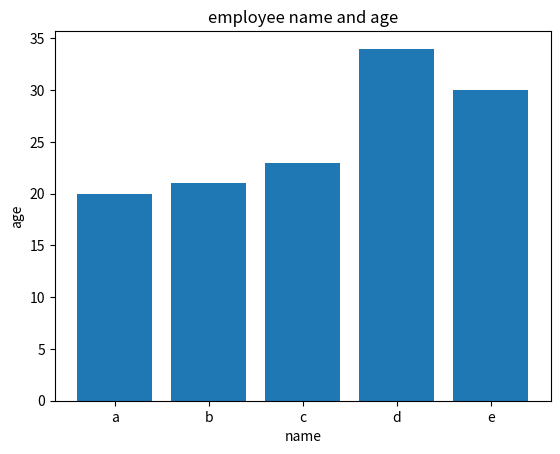

Write the Python code that produced this figure.
# thierd party module
# third party module is installable
# pip install modulename
# python -m pip install modulename

# pandas
# numpy
# matplotlib
# seaborn
# request

import pandas as pd
import matplotlib.pyplot as plt
data={
    "name":["a","b","c","d","e"],
    "age":[20,21,23,34,30]

}
# print using pandas
df=pd.DataFrame(data)
print(df)

# create title
plt.title("employee name and age")
plt.xlabel("name")
plt.ylabel("age")
plt.bar(df["name"],df["age"])
# pi chart
# plt.pie(df["age"],labels=df["name"],autopct="%1.1f%%")
# disply matplotlib data
plt.show()
